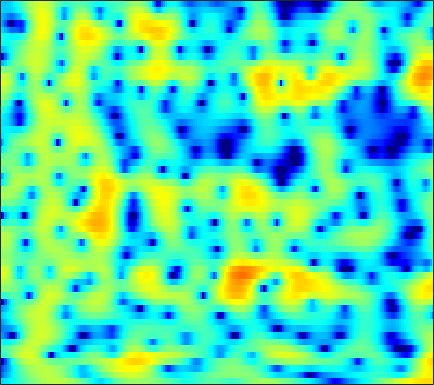

The table this chart was drawn from, first rows:
-7.3843, -7.1536, -6.7903, -6.3764, -6.027, -5.5191, -4.9688, -4.5348, -3.9325, -3.3189, -2.6919, -2.2196, -1.5999, -0.99695, -0.56353, -0.021715, 0.47083, 0.80922, 1.2163, 1.5687, 1.8685, 2.0566, 2.2596, 2.409
-13.07, -11.62, -9.914, -8.41, -7.395, -6.164, -5.047, -4.273, -3.317, -2.439, -1.638, -1.083, -0.4017, 0.2067, 0.6213, 1.111, 1.53, 1.798, 2.088, 2.304, 2.443, 2.497, 2.497, 2.413
-14.11, -12.99, -11.36, -9.667, -8.419, -6.825, -5.349, -4.316, -3.06, -1.951, -0.9821, -0.3467, 0.3886, 1.001, 1.379, 1.788, 2.096, 2.254, 2.386, 2.433, 2.401, 2.332, 2.182, 1.976
-21.59, -18.53, -13.79, -10.05, -7.798, -5.324, -3.312, -2.028, -0.595, 0.5783, 1.509, 2.064, 2.62, 2.969, 3.103, 3.113, 2.936, 2.687, 2.2, 1.595, 0.8905, 0.3485, -0.3261, -0.8555
-4.341, -3.825, -3.015, -2.076, -1.32, -0.2585, 0.7405, 1.44, 2.272, 2.97, 3.5, 3.782, 3.986, 3.971, 3.798, 3.34, 2.571, 1.762, 0.3048, -1.691, -4.52, -7.515, -14.1, -38.17
-3.1, -2.712, -2.15, -1.547, -1.073, -0.4145, 0.2513, 0.7482, 1.389, 1.974, 2.471, 2.777, 3.054, 3.165, 3.129, 2.91, 2.476, 2.022, 1.242, 0.2902, -0.8013, -1.633, -2.653, -3.477
-5.949, -5.949, -5.905, -5.79, -5.594, -5.087, -4.257, -3.481, -2.301, -1.1, 0.02661, 0.7691, 1.624, 2.29, 2.663, 2.997, 3.14, 3.135, 2.986, 2.692, 2.286, 1.933, 1.368, 0.7189
-10.1, -10.68, -12.08, -14.66, -18.2, -29.43, -19.1, -13.35, -8.633, -5.375, -2.959, -1.519, 0.02794, 1.23, 1.94, 2.668, 3.173, 3.409, 3.571, 3.568, 3.412, 3.207, 2.811, 2.308
-11.61, -11.14, -10.72, -10.39, -10.11, -9.5, -8.47, -7.379, -5.693, -3.974, -2.364, -1.28, -0.004784, 1.046, 1.697, 2.386, 2.886, 3.148, 3.341, 3.373, 3.247, 3.057, 2.686, 2.196
-10.48, -9.475, -8.271, -7.185, -6.434, -5.464, -4.472, -3.701, -2.644, -1.61, -0.6319, 0.05875, 0.8988, 1.629, 2.093, 2.591, 2.939, 3.099, 3.182, 3.11, 2.871, 2.589, 2.075, 1.423
-8.066, -7.501, -6.637, -5.709, -4.989, -4.015, -3.013, -2.273, -1.34, -0.474, 0.332, 0.8892, 1.558, 2.132, 2.5, 2.899, 3.178, 3.296, 3.317, 3.175, 2.859, 2.495, 1.809, 0.8455
-10.05, -9.778, -8.72, -7.239, -6.073, -4.575, -3.254, -2.398, -1.433, -0.642, 0.04889, 0.5199, 1.089, 1.613, 1.975, 2.431, 2.826, 3.058, 3.261, 3.312, 3.178, 2.935, 2.404, 1.61
-20.03, -19.8, -12.99, -8.904, -6.804, -4.798, -3.454, -2.804, -2.269, -2.021, -1.976, -1.988, -1.906, -1.562, -1.067, -0.1944, 0.776, 1.482, 2.3, 2.909, 3.278, 3.392, 3.357, 3.103
-3.751, -3.724, -3.403, -2.89, -2.463, -2.023, -1.909, -2.055, -2.576, -3.65, -5.524, -7.728, -12.51, -16.4, -11.79, -6.32, -2.865, -1.032, 0.7611, 2.027, 2.901, 3.334, 3.666, 3.75
0.4047, 0.4086, 0.3414, 0.2505, 0.1275, -0.192, -0.629, -1.036, -1.749, -2.671, -3.769, -4.643, -5.587, -5.716, -5.127, -3.711, -2.116, -1.005, 0.2303, 1.158, 1.83, 2.205, 2.505, 2.604
2.326, 2.219, 1.931, 1.462, 0.9886, 0.272, -0.4846, -1.059, -1.756, -2.236, -2.415, -2.391, -2.207, -1.847, -1.492, -0.9832, -0.4959, -0.2001, 0.08007, 0.2442, 0.2726, 0.2571, 0.2665, 0.3611
4.362, 4.111, 3.515, 2.559, 1.614, 0.002297, -2.16, -4.101, -6.574, -7.319, -5.754, -4.159, -2.301, -0.9361, -0.1998, 0.445, 0.6839, 0.5934, 0.08957, -0.8995, -2.435, -3.909, -5.592, -5.379
3.975, 3.777, 3.218, 2.319, 1.4, -0.2964, -2.561, -4.582, -7.432, -8.245, -6.161, -4.345, -2.321, -0.8526, -0.1177, 0.4816, 0.6868, 0.5575, -0.04908, -1.201, -2.996, -4.824, -7.252, -7.003
1.447, 1.481, 1.312, 0.9089, 0.4426, -0.2926, -1.072, -1.658, -2.252, -2.533, -2.509, -2.29, -1.855, -1.375, -1.021, -0.6391, -0.3816, -0.2891, -0.3055, -0.4559, -0.6472, -0.7755, -0.8165, -0.597
0.4667, 0.6362, 0.6443, 0.414, 0.1257, -0.3653, -0.9757, -1.467, -2.069, -2.582, -2.92, -2.994, -2.876, -2.538, -2.171, -1.598, -1.048, -0.664, -0.2051, 0.1651, 0.4447, 0.6358, 0.8618, 1.06
1.308, 1.381, 1.264, 0.9194, 0.5304, -0.2146, -1.203, -2.084, -3.505, -5.123, -6.672, -7.443, -7.327, -6.04, -4.782, -3.143, -1.733, -0.8547, 0.08332, 0.7989, 1.309, 1.575, 1.819, 1.942
2.533, 2.454, 2.193, 1.748, 1.254, 0.3551, -0.8186, -1.978, -4.022, -6.888, -11.35, -16.33, -15.44, -9.306, -6.262, -3.441, -1.452, -0.341, 0.7605, 1.497, 1.95, 2.105, 2.101, 1.911
2.575, 2.447, 2.186, 1.805, 1.426, 0.8271, 0.0581, -0.6017, -1.532, -2.499, -3.242, -3.517, -3.359, -2.598, -1.814, -0.6788, 0.3822, 1.059, 1.752, 2.162, 2.268, 2.135, 1.629, 0.7269
0.7761, 0.6562, 0.521, 0.3633, 0.2363, -0.0185, -0.3744, -0.6636, -1.078, -1.401, -1.545, -1.504, -1.196, -0.619, -0.0631, 0.7379, 1.515, 2.034, 2.558, 2.859, 2.849, 2.62, 1.971, 0.8125
-4.676, -4.62, -4.051, -3.359, -2.974, -2.813, -2.963, -3.326, -4.075, -4.881, -5.451, -5.405, -4.549, -3.16, -1.988, -0.4953, 0.7986, 1.602, 2.451, 3.026, 3.32, 3.361, 3.174, 2.73
-36.13, -16.08, -9.786, -6.861, -5.712, -5.062, -5.241, -5.954, -7.729, -11.11, -18.56, -35.64, -13.8, -7.976, -5.251, -2.61, -0.6506, 0.4926, 1.688, 2.562, 3.18, 3.484, 3.695, 3.725
-5.296, -5.248, -4.738, -4.109, -3.782, -3.606, -3.891, -4.322, -5.229, -6.283, -7.099, -7.243, -6.542, -5.224, -4.061, -2.546, -1.119, -0.1526, 0.9735, 1.921, 2.658, 3.074, 3.455, 3.634
-0.2043, -0.3506, -0.465, -0.5715, -0.6683, -0.8921, -1.235, -1.588, -2.176, -2.822, -3.473, -3.881, -4.273, -4.351, -4.145, -3.459, -2.432, -1.503, -0.2541, 0.871, 1.786, 2.309, 2.794, 3.025
1.813, 1.68, 1.544, 1.424, 1.32, 1.085, 0.7573, 0.3765, -0.2904, -1.251, -2.543, -3.828, -6.122, -9.123, -11.24, -10.39, -6.822, -4.443, -1.976, -0.2112, 1.027, 1.671, 2.195, 2.401
0.8363, 0.8081, 0.9848, 1.311, 1.542, 1.766, 1.789, 1.65, 1.229, 0.4729, -0.6629, -1.815, -3.804, -6.188, -7.611, -7.202, -4.81, -2.982, -1.026, 0.3482, 1.19, 1.541, 1.663, 1.478
-6.649, -5.809, -3.456, -1.329, -0.1132, 1.068, 1.777, 2.084, 2.19, 2.065, 1.718, 1.392, 0.9068, 0.5262, 0.377, 0.4476, 0.7824, 1.127, 1.547, 1.802, 1.773, 1.5, 0.7681, -0.4658
-9.645, -8.244, -5.007, -2.446, -1.044, 0.2729, 1.127, 1.52, 1.801, 1.875, 1.836, 1.766, 1.698, 1.69, 1.75, 1.893, 2.087, 2.216, 2.308, 2.219, 1.878, 1.389, 0.3401, -1.305
-1.724, -1.649, -1.242, -0.6826, -0.2714, 0.1355, 0.3565, 0.3603, 0.1994, -0.1551, -0.5572, -0.8303, -0.9828, -0.8211, -0.4835, 0.125, 0.7744, 1.208, 1.661, 1.892, 1.875, 1.701, 1.244, 0.5657
-0.332, -0.3012, -0.2005, -0.08486, -0.03646, -0.1011, -0.3861, -0.802, -1.699, -3.091, -5.097, -6.963, -9.07, -8.289, -6.23, -3.515, -1.418, -0.2341, 0.9082, 1.661, 2.078, 2.215, 2.214, 2.073
-1.889, -1.638, -1.235, -0.8563, -0.6572, -0.5519, -0.7325, -1.08, -1.94, -3.316, -5.422, -7.513, -10.13, -9.145, -6.606, -3.548, -1.273, -0.02586, 1.165, 1.923, 2.341, 2.464, 2.44, 2.269
-7.157, -5.731, -3.97, -2.584, -1.801, -1.067, -0.6424, -0.5124, -0.5318, -0.7452, -1.021, -1.18, -1.167, -0.7979, -0.3058, 0.521, 1.346, 1.88, 2.394, 2.626, 2.562, 2.313, 1.719, 0.8614
-11.79, -8.692, -5.833, -3.891, -2.81, -1.748, -0.9709, -0.5375, -0.07275, 0.298, 0.6487, 0.9207, 1.32, 1.769, 2.124, 2.589, 2.98, 3.192, 3.307, 3.174, 2.708, 2.095, 0.8171, -1.188
-7.108, -6.439, -5.466, -4.581, -4.011, -3.38, -2.854, -2.489, -2.014, -1.473, -0.8722, -0.3745, 0.3206, 1.027, 1.539, 2.148, 2.644, 2.906, 3.088, 3.045, 2.736, 2.303, 1.438, 0.237
-6.373, -6.212, -6.087, -6.065, -6.149, -6.341, -6.595, -6.714, -6.646, -6.142, -5.196, -4.281, -2.942, -1.626, -0.7136, 0.3632, 1.253, 1.786, 2.312, 2.622, 2.732, 2.694, 2.506, 2.217
-6.604, -6.657, -6.997, -7.665, -8.427, -9.84, -11.85, -13.83, -16.61, -16.55, -12.88, -10.1, -6.979, -4.501, -2.962, -1.259, 0.1033, 0.9337, 1.804, 2.432, 2.849, 3.044, 3.175, 3.191
-5.842, -6.06, -6.682, -7.721, -8.773, -10.61, -12.91, -14.95, -17.55, -17.37, -14.07, -11.29, -8.007, -5.279, -3.538, -1.589, -0.01446, 0.9424, 1.964, 2.724, 3.239, 3.486, 3.643, 3.635
-3.542, -3.899, -4.731, -5.978, -7.172, -9.047, -11.15, -12.57, -13.61, -13.02, -10.95, -9.028, -6.402, -3.992, -2.401, -0.5659, 0.9294, 1.843, 2.805, 3.49, 3.921, 4.084, 4.095, 3.877
-0.6646, -1.087, -2.009, -3.361, -4.738, -7.169, -10.66, -14.78, -27.3, -18.18, -11.06, -7.878, -4.747, -2.336, -0.8681, 0.7344, 1.985, 2.724, 3.454, 3.919, 4.152, 4.178, 4.026, 3.63
1.385, 1.027, 0.2963, -0.7296, -1.676, -3.144, -4.697, -5.706, -6.482, -6.24, -5.084, -3.946, -2.401, -0.9584, -0.008488, 1.033, 1.819, 2.224, 2.532, 2.62, 2.529, 2.391, 2.148, 1.851
2.987, 2.699, 2.122, 1.337, 0.6491, -0.3519, -1.377, -2.069, -2.722, -2.972, -2.744, -2.284, -1.425, -0.4907, 0.1424, 0.7827, 1.101, 1.089, 0.7335, 0.007221, -0.9743, -1.691, -2.265, -2.105
4.305, 4.032, 3.482, 2.718, 1.982, 0.7579, -0.7548, -2.109, -4.122, -5.757, -5.829, -4.674, -2.626, -0.8492, 0.157, 0.999, 1.223, 0.9784, 0.01026, -1.905, -5.247, -9.596, -21.52, -10.87
3.516, 3.311, 2.918, 2.343, 1.742, 0.6281, -1.005, -2.729, -6.142, -11.62, -12.28, -7.644, -3.3, -0.6437, 0.6525, 1.701, 2.1, 2.008, 1.374, 0.189, -1.416, -2.665, -3.8, -3.703
-0.4303, -0.4783, -0.4109, -0.2958, -0.2471, -0.3098, -0.5827, -0.9065, -1.349, -1.547, -1.243, -0.6562, 0.3984, 1.465, 2.122, 2.739, 3.035, 3.029, 2.745, 2.193, 1.432, 0.7759, -0.1371, -1.106
-8.911, -8.746, -7.097, -5.122, -3.826, -2.448, -1.427, -0.8347, -0.1636, 0.4443, 1.049, 1.506, 2.103, 2.661, 3.014, 3.352, 3.509, 3.485, 3.263, 2.839, 2.206, 1.588, 0.5653, -0.7591
-18.98, -18.14, -12.33, -8.435, -6.386, -4.332, -2.77, -1.829, -0.7858, 0.09226, 0.8631, 1.381, 1.985, 2.495, 2.806, 3.104, 3.245, 3.238, 3.081, 2.736, 2.207, 1.691, 0.8423, -0.1568
-8.232, -8.154, -7.48, -6.414, -5.524, -4.369, -3.285, -2.527, -1.595, -0.7291, 0.07643, 0.6434, 1.348, 1.96, 2.343, 2.741, 2.985, 3.063, 3.006, 2.751, 2.302, 1.846, 1.104, 0.251
-5.156, -5.246, -5.213, -4.99, -4.725, -4.287, -3.761, -3.298, -2.605, -1.819, -0.9576, -0.2694, 0.6637, 1.552, 2.155, 2.833, 3.33, 3.56, 3.651, 3.49, 3.063, 2.563, 1.658, 0.4712
-4.546, -4.881, -5.338, -5.742, -5.97, -6.097, -6.048, -5.901, -5.51, -4.821, -3.727, -2.66, -1.059, 0.5619, 1.68, 2.946, 3.901, 4.391, 4.745, 4.749, 4.393, 3.875, 2.806, 1.249
-6.743, -7.576, -9.026, -10.71, -11.81, -12.51, -12.48, -12.54, -13.24, -14.48, -13.24, -10.04, -5.667, -2.174, -0.1312, 1.968, 3.475, 4.27, 4.934, 5.163, 4.982, 4.587, 3.724, 2.493
-9.109, -10.37, -13.11, -18.08, -26.03, -26.94, -18.52, -16.25, -15.46, -15.86, -14.26, -10.92, -6.409, -2.808, -0.6859, 1.503, 3.094, 3.959, 4.705, 5.026, 4.956, 4.662, 3.986, 3.003
-8.504, -9.038, -10.08, -11.25, -11.89, -11.96, -11.13, -10.21, -8.905, -7.468, -5.801, -4.407, -2.42, -0.481, 0.8338, 2.342, 3.52, 4.176, 4.739, 4.961, 4.846, 4.539, 3.825, 2.759
-7.486, -7.594, -7.782, -7.859, -7.772, -7.442, -6.848, -6.234, -5.213, -4.045, -2.772, -1.773, -0.4467, 0.8084, 1.67, 2.673, 3.471, 3.905, 4.263, 4.35, 4.158, 3.828, 3.12, 2.101
-7.712, -7.86, -7.925, -7.793, -7.548, -6.993, -6.201, -5.48, -4.376, -3.189, -1.98, -1.083, 0.05839, 1.089, 1.778, 2.552, 3.14, 3.448, 3.68, 3.688, 3.469, 3.156, 2.561, 1.76
